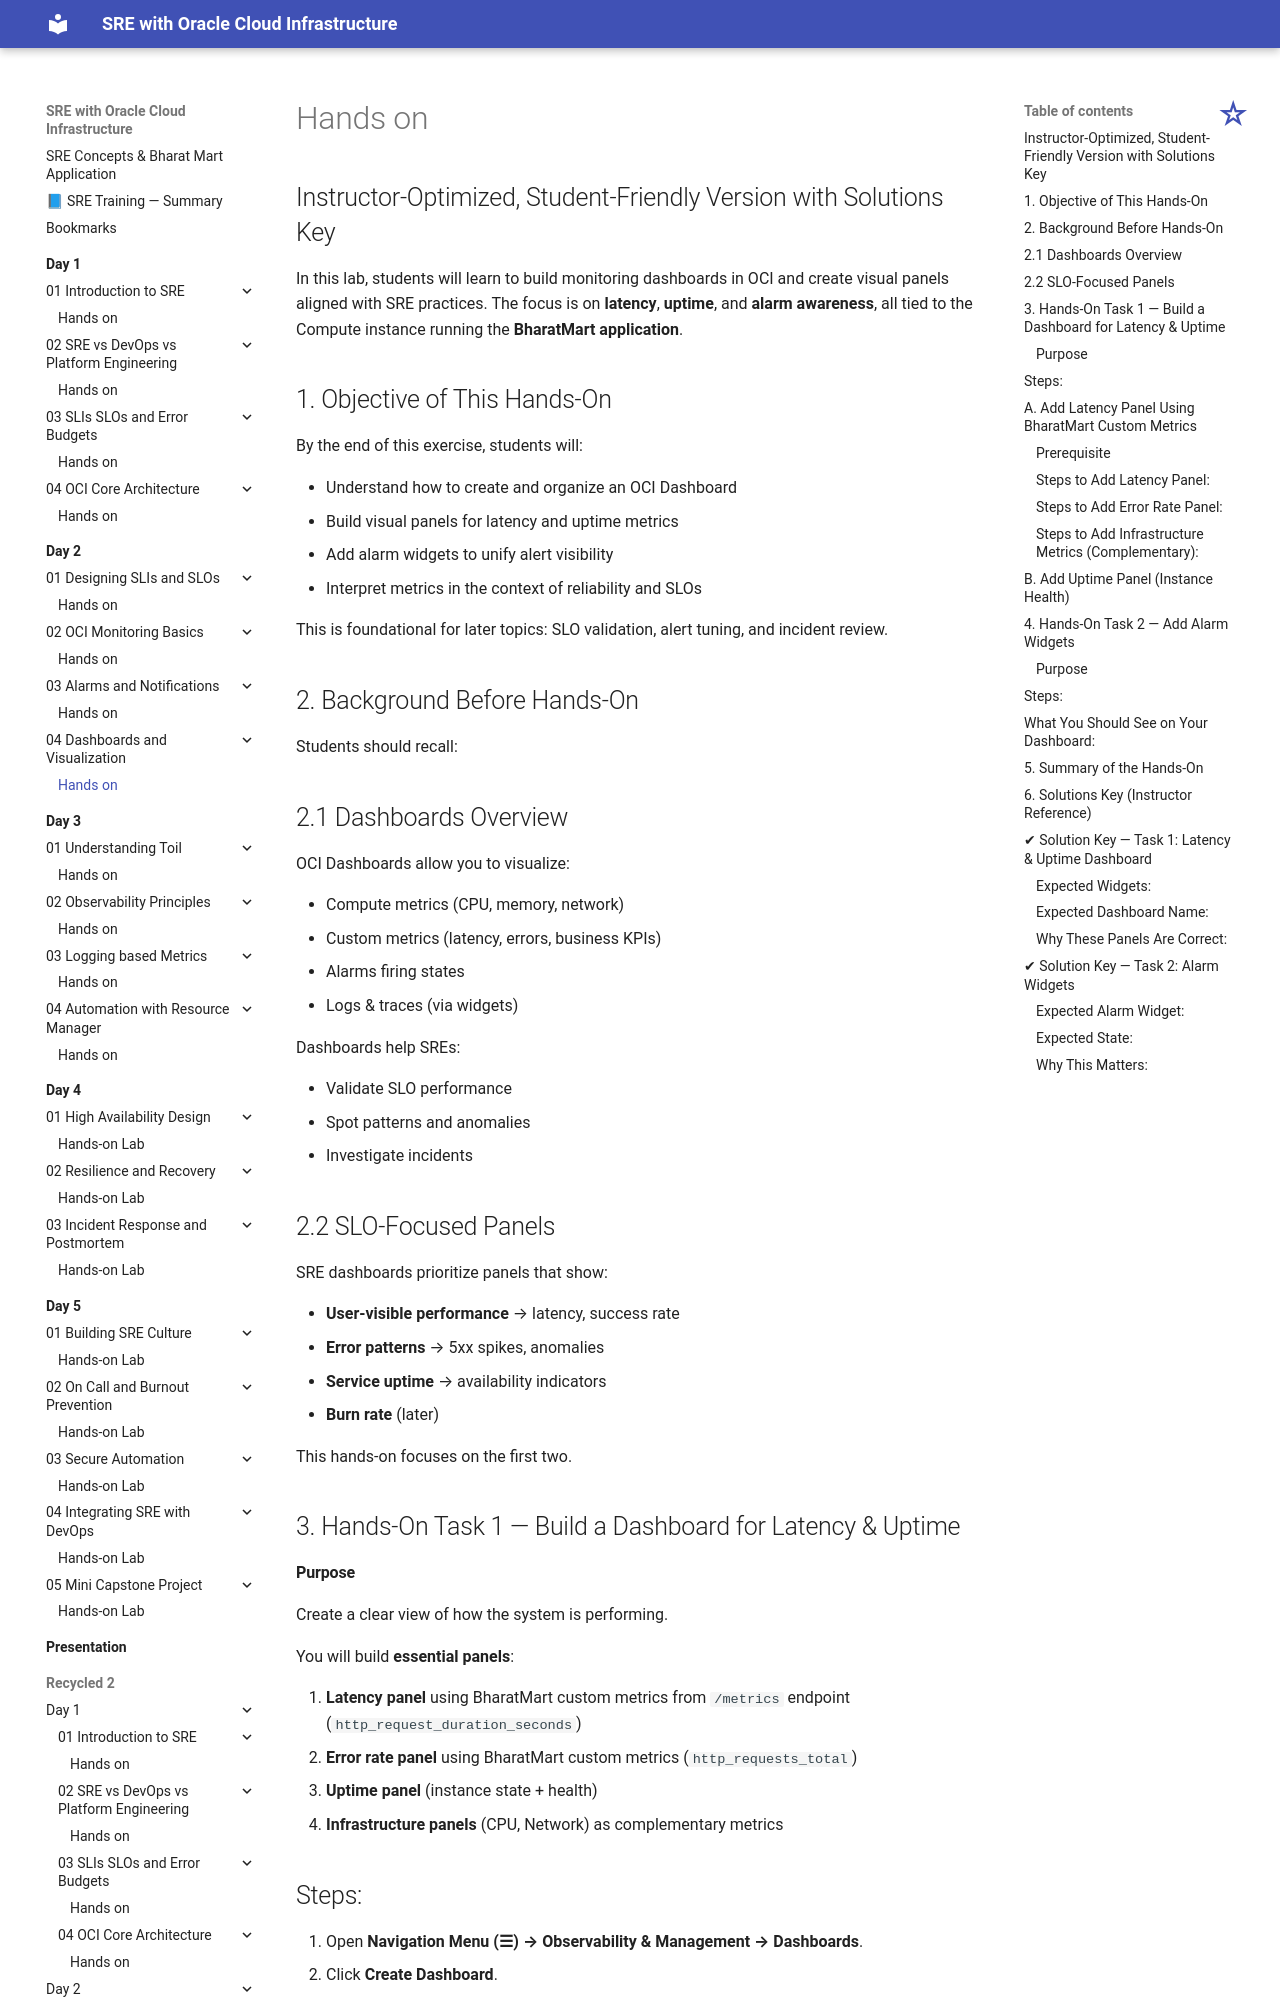

repository: atingupta2006/oci-sre-dec-25 · page: Day-2/04-Dashboards-and-Visualization/hands-on/index.html · generator: mkdocs




## Instructor-Optimized, Student-Friendly Version with Solutions Key

In this lab, students will learn to build monitoring dashboards in OCI and create visual panels aligned with SRE practices. The focus is on **latency**, **uptime**, and **alarm awareness**, all tied to the Compute instance running the **BharatMart application**.


## 1. Objective of This Hands-On

By the end of this exercise, students will:

* Understand how to create and organize an OCI Dashboard
* Build visual panels for latency and uptime metrics
* Add alarm widgets to unify alert visibility
* Interpret metrics in the context of reliability and SLOs

This is foundational for later topics: SLO validation, alert tuning, and incident review.


## 2. Background Before Hands-On

Students should recall:

## 2.1 Dashboards Overview

OCI Dashboards allow you to visualize:

* Compute metrics (CPU, memory, network)
* Custom metrics (latency, errors, business KPIs)
* Alarms firing states
* Logs & traces (via widgets)

Dashboards help SREs:

* Validate SLO performance
* Spot patterns and anomalies
* Investigate incidents


## 2.2 SLO-Focused Panels

SRE dashboards prioritize panels that show:

* **User-visible performance** → latency, success rate
* **Error patterns** → 5xx spikes, anomalies
* **Service uptime** → availability indicators
* **Burn rate** (later)

This hands-on focuses on the first two.


## 3. Hands-On Task 1 — Build a Dashboard for Latency & Uptime

#### Purpose

Create a clear view of how the system is performing.

You will build **essential panels**:

1. **Latency panel** using BharatMart custom metrics from `/metrics` endpoint (`http_request_duration_seconds`)
2. **Error rate panel** using BharatMart custom metrics (`http_requests_total`)
3. **Uptime panel** (instance state + health)
4. **Infrastructure panels** (CPU, Network) as complementary metrics


## Steps:

1. Open **Navigation Menu (☰) → Observability & Management → Dashboards**.
2. Click **Create Dashboard**.
3. Enter:

   * **Name:** `<student-id>-sre-dashboard`
   * **Compartment:** your training compartment
4. Click **Create**.

You will now land in an empty dashboard.
